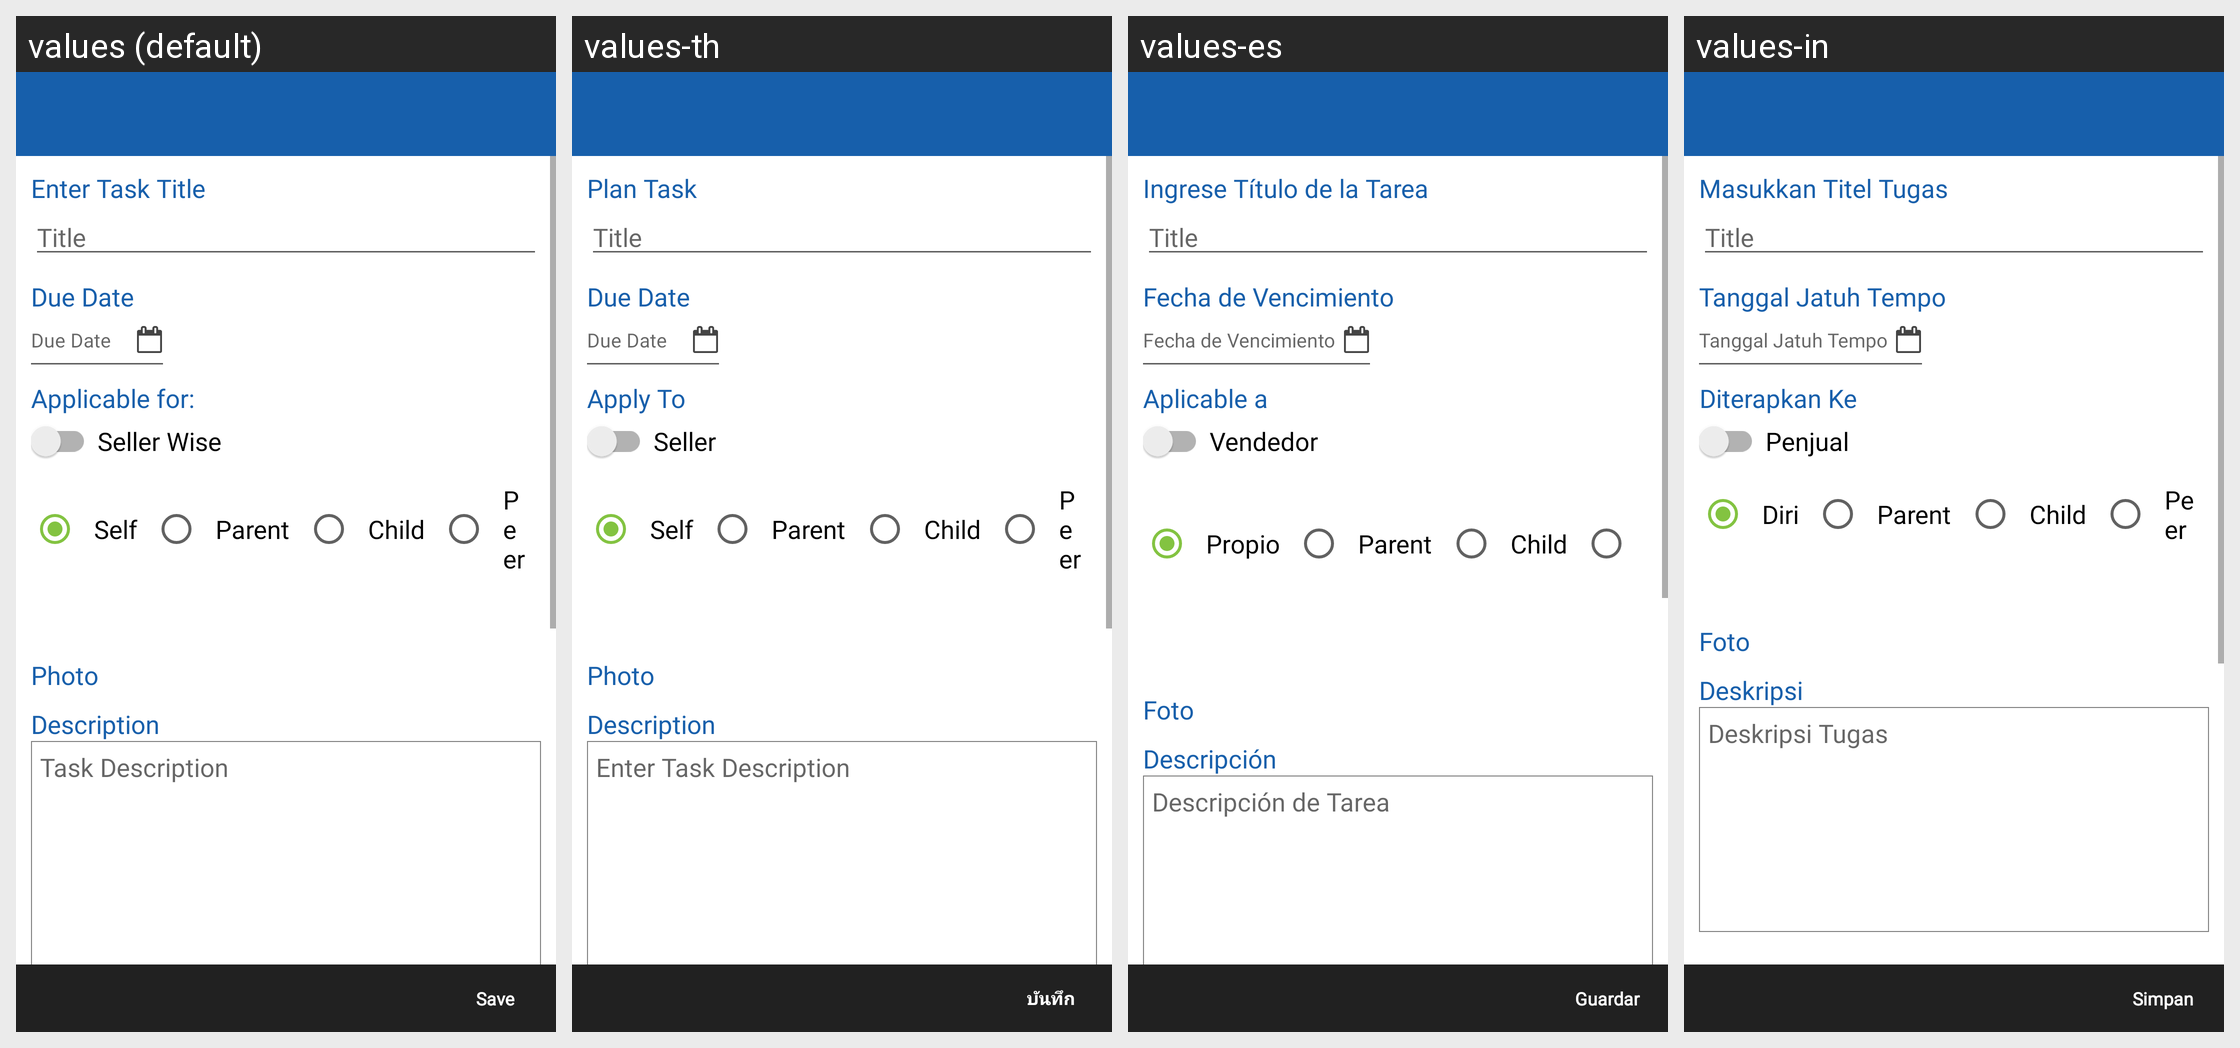

This grid shows one Android layout under several languages. Give, for every string resource on the screen, its name, the default text and each shown locale's text.
Android screen res/layout/activity_task_creation.xml rendered under 4 locales, left to right: values (default), values-th, values-es, values-in. Device: Nexus 5 (rendered at 1080×1920; each locale shown at half size, 540×960, under a caption strip naming it); theme MVPTheme.Blue.
Other locales in the repository, not shown: values-ar, values-fr, values-lo, values-tr, values-vi, values-zh.
Strings drawn on this screen, with the default value and each locale's value (text and hints the layout hard-codes, and strings that could not be matched under every locale, appear in the picture but are not listed):

plan_task
  values: Enter Task Title
  values-th: Plan Task
  values-es: Ingrese Título de la Tarea
  values-in: Masukkan Titel Tugas

title
  values: Title
  values-th: Title  [not translated; the default value is used]
  values-es: Title  [not translated; the default value is used]
  values-in: Title  [not translated; the default value is used]

due_date
  values: Due Date
  values-th: Due Date
  values-es: Fecha de Vencimiento
  values-in: Tanggal Jatuh Tempo

applyto
  values: Applicable for:
  values-th: Apply To
  values-es: Aplicable a
  values-in: Diterapkan Ke

Seller
  values: Seller Wise
  values-th: Seller
  values-es: Vendedor
  values-in: Penjual

self
  values: Self
  values-th: Self
  values-es: Propio
  values-in: Diri

parent
  values: Parent
  values-th: Parent  [not translated; the default value is used]
  values-es: Parent  [not translated; the default value is used]
  values-in: Parent  [not translated; the default value is used]

child
  values: Child
  values-th: Child  [not translated; the default value is used]
  values-es: Child  [not translated; the default value is used]
  values-in: Child  [not translated; the default value is used]

photo
  values: Photo
  values-th: Photo
  values-es: Foto
  values-in: Foto

description
  values: Description
  values-th: Description
  values-es: Descripción
  values-in: Deskripsi

enter_task_description
  values: Task Description
  values-th: Enter Task Description
  values-es: Descripción de Tarea
  values-in: Deskripsi Tugas

save
  values: Save
  values-th: บันทึก
  values-es: Guardar
  values-in: Simpan
